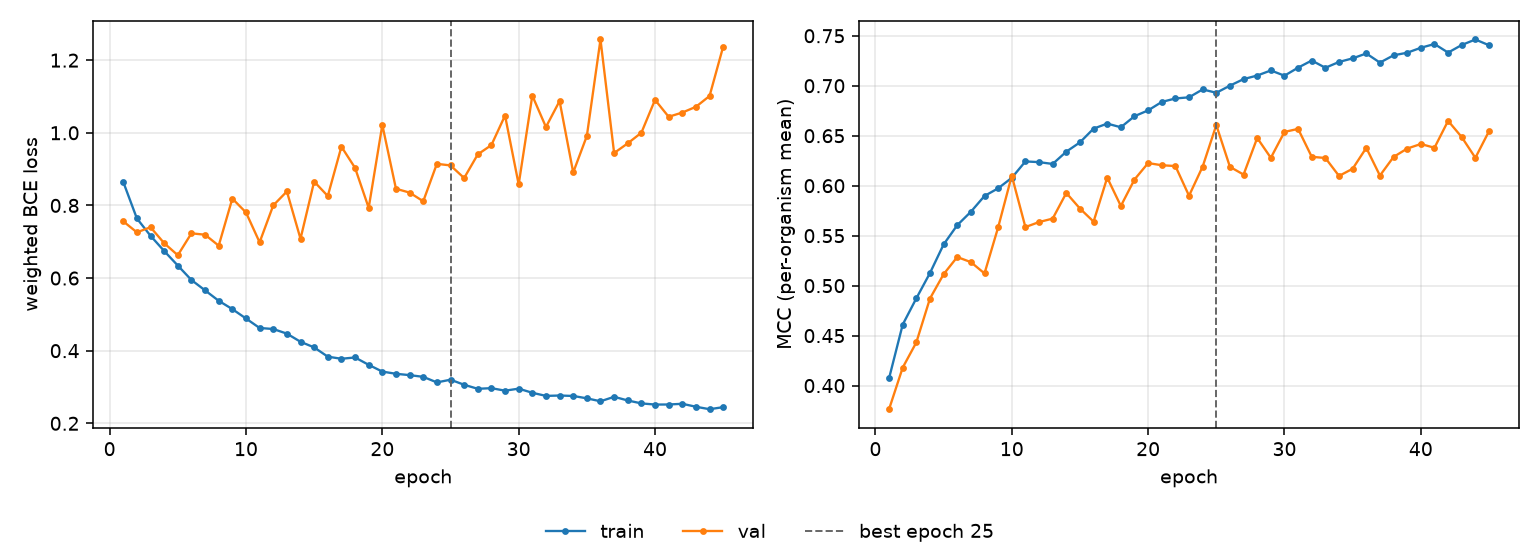

Source data for this figure (header and first rows):
epoch, tr_loss, vl_loss, tr_mcc, vl_mcc, is_best
1, 0.8647, 0.7561, 0.4073, 0.3764, False
2, 0.7641, 0.726, 0.461, 0.418, False
3, 0.7164, 0.7399, 0.4873, 0.4432, False
4, 0.6745, 0.6961, 0.5126, 0.4871, False
5, 0.6344, 0.6629, 0.5412, 0.5114, False
6, 0.5946, 0.7232, 0.5605, 0.5286, False
7, 0.5661, 0.7193, 0.5739, 0.5235, False
8, 0.5374, 0.6892, 0.5897, 0.5122, False
9, 0.5144, 0.8188, 0.5974, 0.5583, False
10, 0.4887, 0.7807, 0.6078, 0.61, False
11, 0.4625, 0.6985, 0.6243, 0.5586, False
12, 0.4597, 0.8, 0.6236, 0.5636, False
13, 0.4469, 0.8385, 0.6217, 0.5671, False
14, 0.4245, 0.7082, 0.634, 0.5927, False
15, 0.409, 0.8657, 0.6433, 0.5771, False
16, 0.3835, 0.8259, 0.6571, 0.564, False
17, 0.3777, 0.9618, 0.6621, 0.6081, False
18, 0.3813, 0.9034, 0.6584, 0.5797, False
19, 0.361, 0.7933, 0.6695, 0.6062, False
20, 0.3424, 1.022, 0.6753, 0.6226, False
21, 0.3364, 0.8459, 0.6838, 0.6204, False
22, 0.3327, 0.8353, 0.6873, 0.6196, False
23, 0.3279, 0.8114, 0.6884, 0.5899, False
24, 0.3127, 0.9145, 0.6963, 0.6191, False
25, 0.3201, 0.9101, 0.6929, 0.6606, True
26, 0.3061, 0.8754, 0.7001, 0.6188, False
27, 0.295, 0.9405, 0.7066, 0.6111, False
28, 0.2968, 0.9662, 0.7102, 0.6477, False
29, 0.2899, 1.048, 0.7153, 0.6279, False
30, 0.2954, 0.8579, 0.71, 0.6538, False
31, 0.2841, 1.102, 0.7181, 0.6568, False
32, 0.2755, 1.016, 0.7252, 0.6289, False
33, 0.2765, 1.087, 0.718, 0.6277, False
34, 0.2753, 0.8908, 0.7238, 0.6098, False
35, 0.2688, 0.9913, 0.7274, 0.6169, False
36, 0.2606, 1.257, 0.7323, 0.6379, False
37, 0.273, 0.9443, 0.7231, 0.6101, False
38, 0.2629, 0.971, 0.7304, 0.6288, False
39, 0.2548, 1, 0.733, 0.6371, False
40, 0.2517, 1.091, 0.738, 0.6417, False
41, 0.2518, 1.044, 0.7417, 0.6379, False
42, 0.2537, 1.056, 0.7331, 0.6649, False
43, 0.2456, 1.072, 0.7408, 0.6486, False
44, 0.2388, 1.101, 0.7463, 0.6279, False
45, 0.2445, 1.238, 0.7405, 0.6545, False
